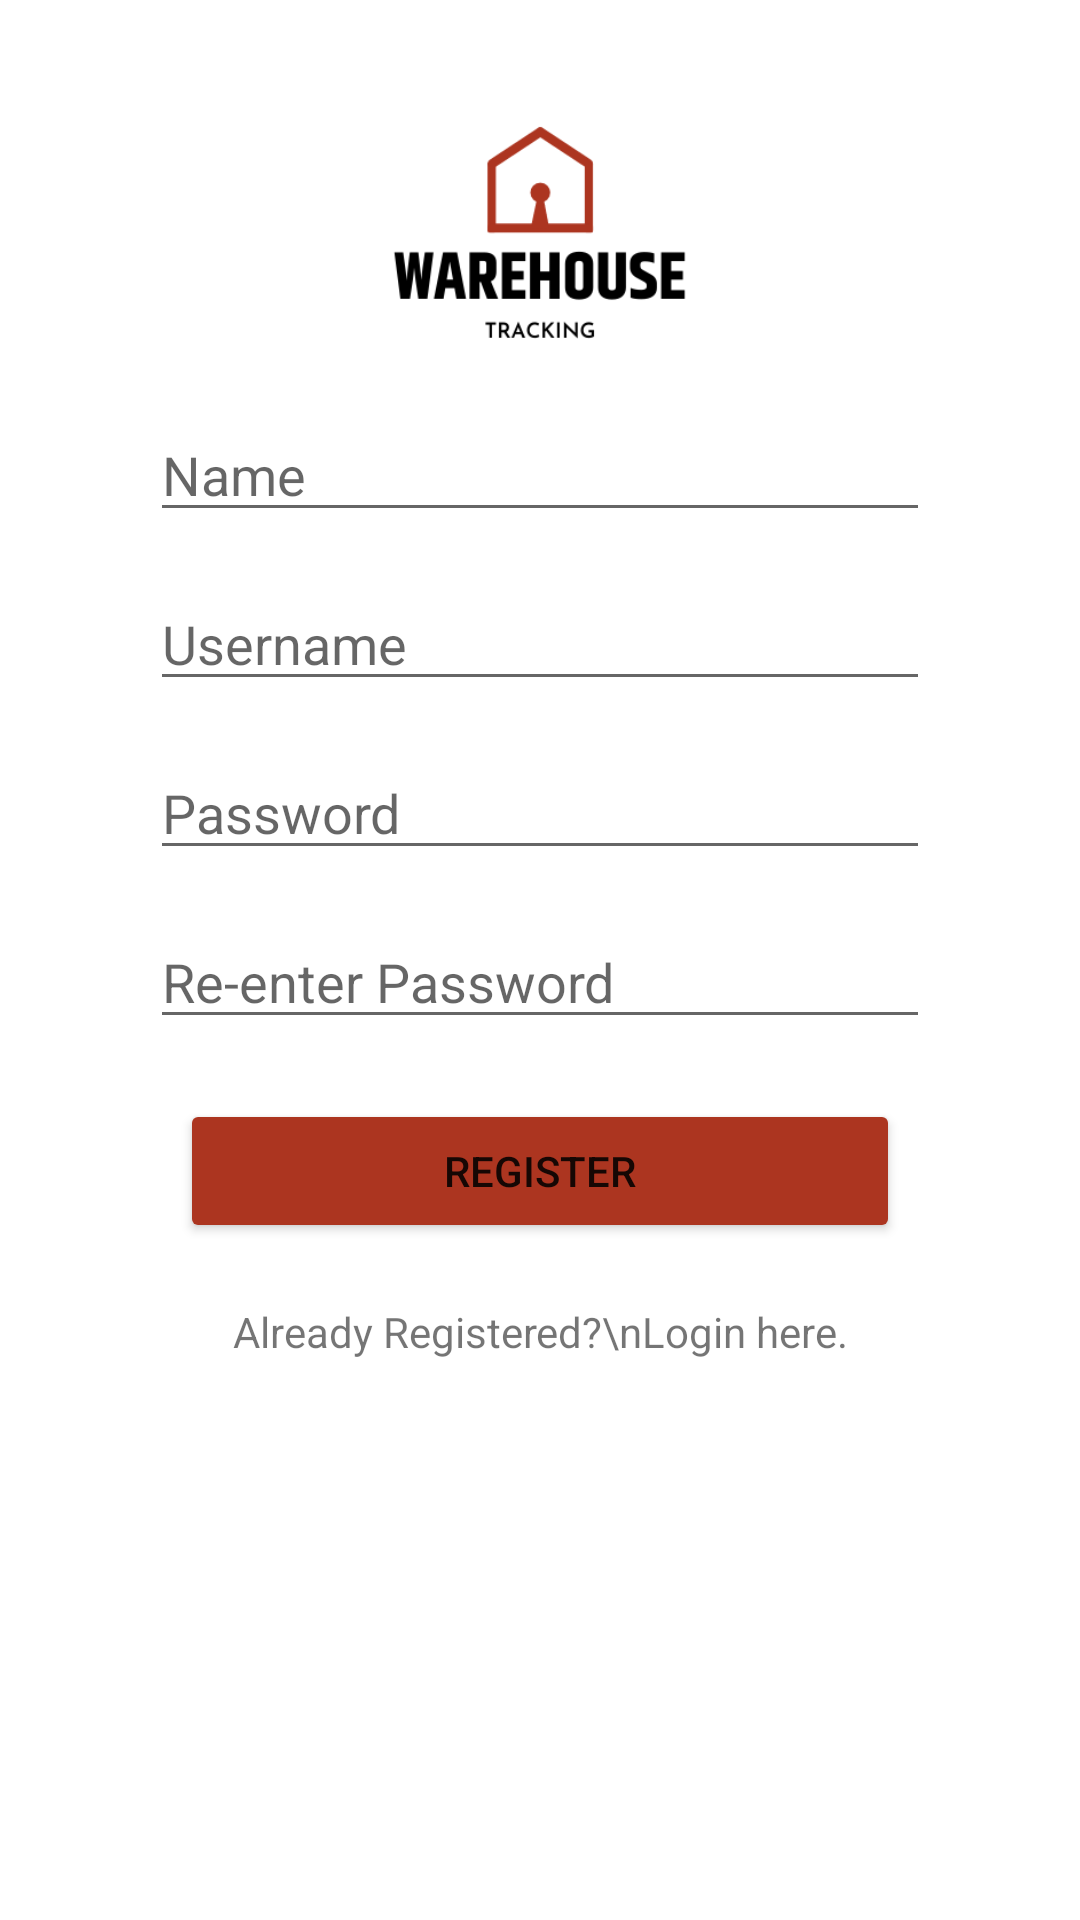

Layout XML and referenced resources for this Android screen:
<!-- AndroidManifest.xml: application theme Theme.Addlistview1 -->
<!-- res/layout/activity_register.xml -->
<?xml version="1.0" encoding="utf-8"?>
<androidx.constraintlayout.widget.ConstraintLayout xmlns:android="http://schemas.android.com/apk/res/android"
    xmlns:app="http://schemas.android.com/apk/res-auto"
    xmlns:tools="http://schemas.android.com/tools"
    android:layout_width="match_parent"
    android:layout_height="match_parent"
    tools:context=".RegisterActivity">

    <ImageView
        android:id="@+id/imageView2"
        android:layout_width="140dp"
        android:layout_height="118dp"
        android:layout_marginTop="24dp"
        app:layout_constraintEnd_toEndOf="parent"
        app:layout_constraintHorizontal_bias="0.498"
        app:layout_constraintStart_toStartOf="parent"
        app:layout_constraintTop_toTopOf="parent"
        app:srcCompat="@drawable/warehouse1" />

    <TextView
        android:layout_width="match_parent"
        android:layout_height="wrap_content"
        android:layout_gravity="center_horizontal"
        android:layout_marginTop="20dp"
        android:onClick="login"
        android:text="Already Registered?\nLogin here."
        android:textAlignment="center"
        app:layout_constraintEnd_toEndOf="parent"
        app:layout_constraintHorizontal_bias="0.0"
        app:layout_constraintStart_toStartOf="parent"
        app:layout_constraintTop_toBottomOf="@+id/btnRegister" />

    <EditText
        android:id="@+id/etRePassword"
        android:layout_width="0dp"
        android:layout_height="wrap_content"
        android:layout_marginStart="50dp"
        android:layout_marginTop="15dp"
        android:layout_marginEnd="50dp"
        android:ems="10"
        android:hint="Re-enter Password"
        android:inputType="textPassword"
        app:layout_constraintEnd_toEndOf="parent"
        app:layout_constraintHorizontal_bias="0.0"
        app:layout_constraintStart_toStartOf="parent"
        app:layout_constraintTop_toBottomOf="@+id/etPassword" />

    <EditText
        android:id="@+id/etName"
        android:layout_width="0dp"
        android:layout_height="wrap_content"
        android:layout_marginStart="50dp"
        android:layout_marginTop="136dp"
        android:layout_marginEnd="50dp"
        android:ems="10"
        android:hint="Name"
        android:inputType="textPersonName"
        app:layout_constraintEnd_toEndOf="parent"
        app:layout_constraintHorizontal_bias="0.0"
        app:layout_constraintStart_toStartOf="parent"
        app:layout_constraintTop_toTopOf="parent" />

    <Button
        android:id="@+id/btnRegister"
        android:layout_width="0dp"
        android:layout_height="wrap_content"
        android:layout_marginStart="60dp"
        android:layout_marginTop="20dp"
        android:layout_marginEnd="60dp"
        android:backgroundTint="@color/red"
        android:onClick="save"
        android:text="Register"
        app:cornerRadius="50sp"
        app:layout_constraintEnd_toEndOf="parent"
        app:layout_constraintHorizontal_bias="0.0"
        app:layout_constraintStart_toStartOf="parent"
        app:layout_constraintTop_toBottomOf="@+id/etRePassword" />

    <EditText
        android:id="@+id/etPassword"
        android:layout_width="0dp"
        android:layout_height="wrap_content"
        android:layout_marginStart="50dp"
        android:layout_marginTop="15dp"
        android:layout_marginEnd="50dp"
        android:ems="10"
        android:hint="Password"
        android:inputType="textPassword"
        app:layout_constraintEnd_toEndOf="parent"
        app:layout_constraintHorizontal_bias="0.0"
        app:layout_constraintStart_toStartOf="parent"
        app:layout_constraintTop_toBottomOf="@+id/etUsername" />

    <EditText
        android:id="@+id/etUsername"
        android:layout_width="0dp"
        android:layout_height="wrap_content"
        android:layout_marginStart="50dp"
        android:layout_marginTop="15dp"
        android:layout_marginEnd="50dp"
        android:ems="10"
        android:hint="Username"
        android:inputType="textPersonName"
        app:layout_constraintEnd_toEndOf="parent"
        app:layout_constraintHorizontal_bias="0.0"
        app:layout_constraintStart_toStartOf="parent"
        app:layout_constraintTop_toBottomOf="@+id/etName" />

</androidx.constraintlayout.widget.ConstraintLayout>
<!-- resources referenced by this layout -->
<resources>
  <color name="red">#AC3520</color>
  <!-- drawable warehouse1: jpg bitmap (drawable, 8363 bytes) -->
  <style name="Theme.Addlistview1" parent="Theme.MaterialComponents.DayNight.DarkActionBar">
          
          <item name="colorPrimary">@color/purple_500</item>
          <item name="colorPrimaryVariant">@color/purple_700</item>
          <item name="colorOnPrimary">@color/white</item>
          
          <item name="colorSecondary">@color/teal_200</item>
          <item name="colorSecondaryVariant">@color/teal_700</item>
          <item name="colorOnSecondary">@color/black</item>
          
          <item name="android:statusBarColor" tools:targetApi="l">?attr/colorPrimaryVariant</item>
          
      </style>
  <color name="purple_500">#FF6200EE</color>
  <color name="purple_700">#FF3700B3</color>
  <color name="white">#FFFFFFFF</color>
  <color name="teal_200">#FF03DAC5</color>
  <color name="teal_700">#FF018786</color>
  <color name="black">#FF000000</color>
</resources>
